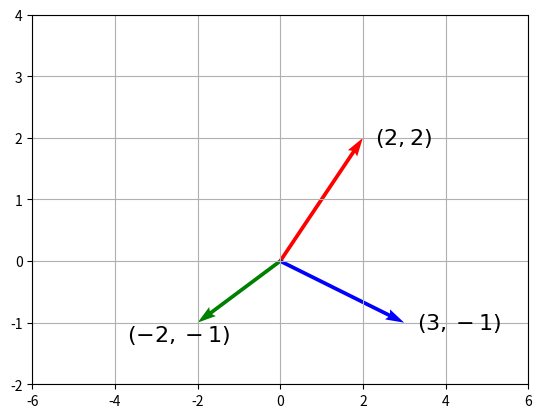
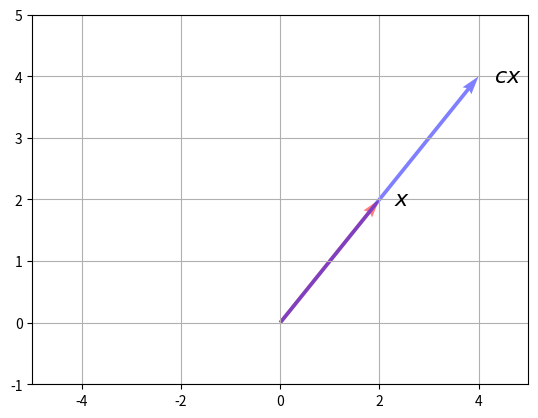
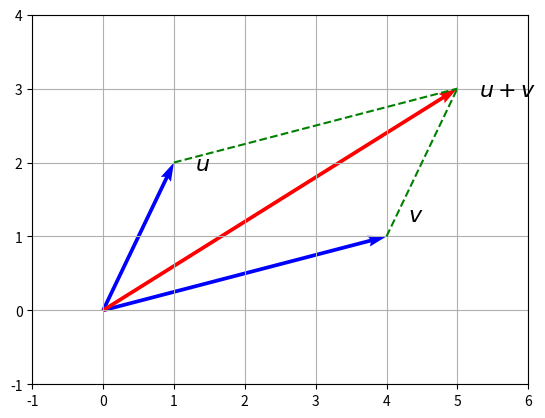
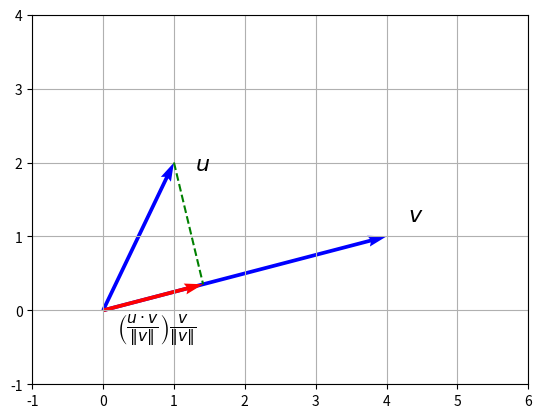

Write the Python code that produced these figures, in order.
#| label: fig-vector-viz
#| fig-cap: "Illustration of vectors"
import matplotlib.pyplot as plt
import numpy as np
fig = plt.figure()
ax = plt.gca()
x = np.array([2, 2])
y = np.array([3, -1])
z = np.array([-2, -1])
V = np.array([x, y, z])
origin = np.array([[0, 0, 0], [0, 0, 0]])
plt.quiver(*origin, V[:, 0], V[:, 1], 
           color=['r', 'b', 'g'], 
           angles='xy', 
           scale_units='xy', 
           scale=1)
ax.set_xlim([-6, 6])
ax.set_ylim([-2, 4])
ax.text(3.3, -1.1, '$(3,-1)$', size=16)
ax.text(2.3, 1.9, '$(2,2)$', size=16)
ax.text(-3.7, -1.3, '$(-2,-1)$', size=16)
ax.grid()
plt.show()

#| label: fig-vector-scaling
#| fig-cap: "Scalar multiplication of a vector"
import matplotlib.pyplot as plt
import numpy as np
fig = plt.figure()
ax = plt.gca()
x = np.array([2, 2])
y = np.array([4, 4])
V = np.array([x, y])
origin = np.array([[0, 0], [0, 0]])
plt.quiver(*origin, V[:, 0], V[:, 1], 
           color=['r', 'b'], 
           angles='xy', 
           scale_units='xy', 
           scale=1,
           alpha= 0.5)
ax.set_xlim([-5, 5])
ax.set_ylim([-1, 5])
ax.text(2.3, 1.9, '$x$', size=16)
ax.text(4.3, 3.9, '$cx$', size=16)
ax.grid()
plt.show()

#| label: fig-vector-addition
#| fig-cap: "Vector addition"
import matplotlib.pyplot as plt
import numpy as np
fig = plt.figure()
ax = plt.gca()
u = np.array([1, 2])
v = np.array([4, 1])
w = np.array([5, 3])
V = np.array([u, v, w])
origin = np.array([[0, 0, 0], [0, 0, 0]])
plt.quiver(*origin, V[:, 0], V[:, 1], 
           color=['b', 'b', 'r'], 
           angles='xy', 
           scale_units='xy', 
           scale=1)
ax.set_xlim([-1, 6])
ax.set_ylim([-1, 4])
ax.text(1.3, 1.9, '$u$', size=16)
ax.text(4.3, 1.2, '$v$', size=16)
ax.text(5.3, 2.9, '$u+v$', size=16)
plt.plot([1, 5], [2, 3], 'g--')
plt.plot([4, 5], [1, 3], 'g--')
ax.grid()
plt.show()

#| label: fig-dot-product
#| fig-cap: "Dot product"
import matplotlib.pyplot as plt
import numpy as np
fig = plt.figure()
ax = plt.gca()
u = np.array([1, 2])
v = np.array([4, 1])
# w = np.dot(u, v) * v / np.sqrt(np.dot(v, v))
w = np.dot(u, v) * v / np.dot(v, v)
V = np.array([u, v, w])
origin = np.array([[0, 0, 0], [0, 0, 0]])
plt.quiver(*origin, V[:, 0], V[:, 1], 
           color=['b', 'b', 'r'], 
           angles='xy', 
           scale_units='xy', 
           scale=1)
ax.set_xlim([-1, 6])
ax.set_ylim([-1, 4])
ax.text(1.3, 1.9, '$u$', size=16)
ax.text(4.3, 1.2, '$v$', size=16)
ax.text(0.2, -0.3, r'$\left(\frac{u\cdot v}{\Vert v \Vert}\right)\frac{v}{\Vert v\Vert}$', size=16)
plt.plot([u[0], w[0]], [u[1], w[1]], 'g--')
# plt.plot([4, 5], [1, 3], 'g--')
ax.grid()
plt.show()

#| echo: false
print(f"u = {u}")
print(f"v = {v}")
print(f"u.v = {np.dot(u, v)}")
print(f"v.v = {np.dot(v, v)}")
print(f"sqrt(v.v) = {np.sqrt(np.dot(v, v))}")
print(f"v.v/sqrt(v.v) = {np.dot(v, v) / np.sqrt(np.dot(v, v))}")
print(f"norm(v) = {np.linalg.norm(v)}")
print(f"u.v / sqrt(v.v) = {np.dot(u, v) / np.sqrt(np.dot(v, v))}")

print(f"u.v * v / (v.v) = {w}")

#| code-fold: false
import numpy as np
A = np.array([[-1.42382504, -1.4238264 ],
              [ 1.26372846,  1.26372911], 
              [-0.87066174, -0.87066138]])
b = A @ np.array([1, 1])

# Pseudoinverse
x1 = np.linalg.inv(A.T @ A) @ A.T @ b
print(x1)
# QR
[Q, R] = np.linalg.qr(A)
x2 = np.linalg.solve(R, Q.T @ b)
print(x2)
# np.linalg.lstsq
x3, _, _, _ = np.linalg.lstsq(A, b, rcond=None)
print(x3) 
print(np.linalg.norm(x1-np.array([1, 1])))
print(np.linalg.norm(x2-np.array([1, 1])))
print(np.linalg.norm(x3-np.array([1, 1])))